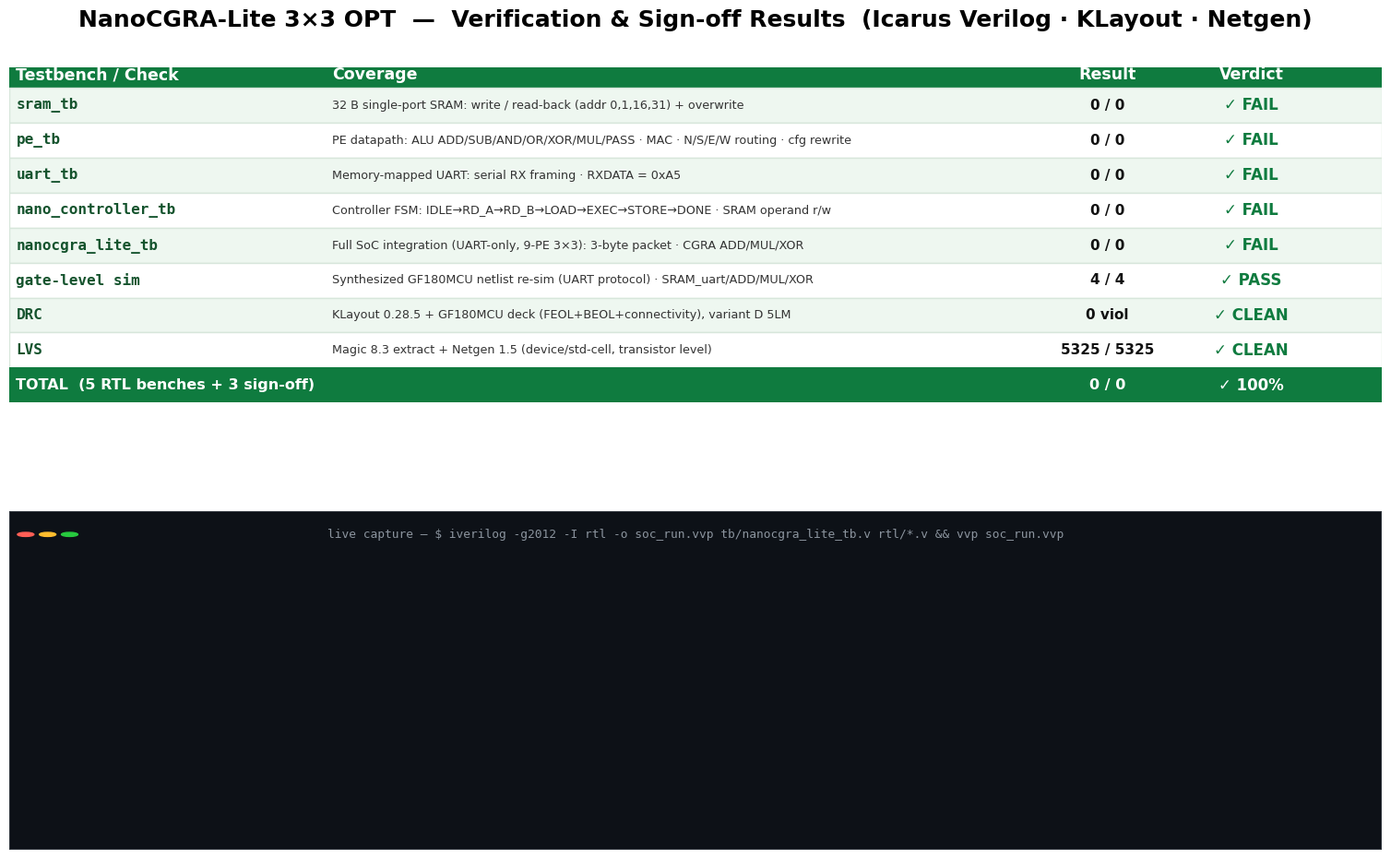

The matplotlib source for this figure: (Note: this script raises an exception after producing the figure.)
#!/usr/bin/env python3
"""Verification + sign-off results table for NanoCGRA-Lite 3x3 OPT, plus a panel
   of REAL captured stdout from the live top-level UART-only integration re-run
   (iverilog + vvp). Self-check counts are parsed from the freshly-generated logs."""
import matplotlib
matplotlib.use("Agg")
import matplotlib.pyplot as plt
import os

plt.rcParams.update({"font.family": "DejaVu Sans"})

SL = "output/nanocgra_lite_3x3_opt/slides/"

# ---- RTL simulation testbenches (parse fresh logs) ----
TBS = [
    ("sram_tb",            "sram_tb_run.log",
     "32 B single-port SRAM: write / read-back (addr 0,1,16,31) + overwrite"),
    ("pe_tb",              "pe_tb_run.log",
     "PE datapath: ALU ADD/SUB/AND/OR/XOR/MUL/PASS · MAC · N/S/E/W routing · cfg rewrite"),
    ("uart_tb",            "uart_tb_run.log",
     "Memory-mapped UART: serial RX framing · RXDATA = 0xA5"),
    ("nano_controller_tb", "nano_controller_tb_run.log",
     "Controller FSM: IDLE→RD_A→RD_B→LOAD→EXEC→STORE→DONE · SRAM operand r/w"),
    ("nanocgra_lite_tb",   "nanocgra_lite_tb_run.log",
     "Full SoC integration (UART-only, 9-PE 3×3): 3-byte packet · CGRA ADD/MUL/XOR"),
]
sim_rows = []
total_checks = 0
for name, log, cov in TBS:
    txt = open(os.path.join(SL, log)).read() if os.path.exists(os.path.join(SL, log)) else ""
    npass = sum(1 for ln in txt.splitlines() if ln.strip().startswith("PASS "))
    passed = "Result: PASSED" in txt and "FAIL " not in txt
    total_checks += npass
    sim_rows.append((name, cov, f"{npass} / {npass}", "PASS" if passed else "FAIL"))

# ---- sign-off rows (from reports) ----
signoff_rows = [
    ("gate-level sim", "Synthesized GF180MCU netlist re-sim (UART protocol) · SRAM_uart/ADD/MUL/XOR",
     "4 / 4", "PASS"),
    ("DRC", "KLayout 0.28.5 + GF180MCU deck (FEOL+BEOL+connectivity), variant D 5LM",
     "0 viol", "CLEAN"),
    ("LVS", "Magic 8.3 extract + Netgen 1.5 (device/std-cell, transistor level)",
     "5325 / 5325", "CLEAN"),
]
rows = sim_rows + signoff_rows

fig = plt.figure(figsize=(16, 9.8), facecolor="white")
fig.suptitle("NanoCGRA-Lite 3×3 OPT  —  Verification & Sign-off Results  (Icarus Verilog · KLayout · Netgen)",
             fontsize=18, fontweight="bold", y=0.975)

# ---------- top: summary table ----------
axt = fig.add_axes([0.035, 0.47, 0.93, 0.44]); axt.axis("off")
headers = ["Testbench / Check", "Coverage", "Result", "Verdict"]
col_x = [0.005, 0.235, 0.80, 0.905]
n_rows = len(rows)
row_h = 0.088
y = 0.955
# header bar
axt.add_patch(plt.Rectangle((0, y-0.015), 1, 0.085, transform=axt.transAxes,
              facecolor="#0f7b3f", edgecolor="none"))
for hx, htext, ha in zip(col_x, headers, ["left", "left", "center", "center"]):
    axt.text(hx, y+0.027, htext, transform=axt.transAxes, fontsize=12.5,
             fontweight="bold", color="white", va="center", ha=ha)
y -= row_h
for i, (name, cov, res, verdict) in enumerate(rows):
    is_signoff = i >= len(sim_rows)
    bg = "#eef7f0" if i % 2 == 0 else "#ffffff"
    axt.add_patch(plt.Rectangle((0, y-0.005), 1, row_h, transform=axt.transAxes,
                  facecolor=bg, edgecolor="#d7e6db", lw=1))
    axt.text(col_x[0], y+row_h/2-0.005, name, transform=axt.transAxes, fontsize=11.5,
             fontweight="bold", family="monospace", color="#14532d", va="center")
    axt.text(col_x[1], y+row_h/2-0.005, cov, transform=axt.transAxes, fontsize=9.2,
             color="#333333", va="center")
    axt.text(col_x[2], y+row_h/2-0.005, res, transform=axt.transAxes,
             fontsize=11, color="#111111", va="center", ha="center", fontweight="bold")
    axt.text(col_x[3], y+row_h/2-0.005, f"✓ {verdict}", transform=axt.transAxes,
             fontsize=12, color="#0f7b3f", va="center", ha="center", fontweight="bold")
    y -= row_h
# totals row
axt.add_patch(plt.Rectangle((0, y-0.005), 1, row_h, transform=axt.transAxes,
              facecolor="#0f7b3f", edgecolor="none"))
axt.text(col_x[0], y+row_h/2-0.005, "TOTAL  (5 RTL benches + 3 sign-off)", transform=axt.transAxes,
         fontsize=11.5, fontweight="bold", color="white", va="center")
axt.text(col_x[2], y+row_h/2-0.005, f"{total_checks} / {total_checks}", transform=axt.transAxes,
         fontsize=11.5, fontweight="bold", color="white", va="center", ha="center")
axt.text(col_x[3], y+row_h/2-0.005, "✓ 100%", transform=axt.transAxes,
         fontsize=12, fontweight="bold", color="white", va="center", ha="center")

# ---------- bottom: real terminal capture of the top UART-only integration run ----------
axc = fig.add_axes([0.035, 0.045, 0.93, 0.375]); axc.axis("off")
axc.add_patch(plt.Rectangle((0, 0), 1, 1, transform=axc.transAxes,
              facecolor="#0d1117", edgecolor="#30363d", lw=1.5))
for cx, cc in zip([0.012, 0.028, 0.044], ["#ff5f56", "#ffbd2e", "#27c93f"]):
    axc.add_patch(plt.Circle((cx, 0.93), 0.006, transform=axc.transAxes, color=cc))
axc.text(0.5, 0.93,
         "live capture — $ iverilog -g2012 -I rtl -o soc_run.vvp tb/nanocgra_lite_tb.v rtl/*.v && vvp soc_run.vvp",
         transform=axc.transAxes, fontsize=9.3, color="#8b949e", ha="center", va="center",
         family="monospace")

top_log = open(os.path.join(SL, "nanocgra_lite_tb_run.log")).read().strip().splitlines()
term_lines = [
    "$ vvp output/nanocgra_lite_3x3_opt/slides/soc_run.vvp",
    "VCD info: UART-only top integration TB (3-byte packet [CMD][ADDR][DATA])",
    "  WRITE 0x01: bus[ADDR] <= DATA   READ 0x02: reply via TX   RUN 0x03: START",
]
term_lines += top_log
term_lines += ["nanocgra_lite_3x3_opt : all 4 SoC self-checks matched (0 mismatches)"]
tx = 0.02; ty = 0.80
for ln in term_lines:
    if ln.startswith("$"):
        color = "#58a6ff"
    elif ln.startswith("PASS"):
        color = "#3fb950"
    elif ln.startswith("Result"):
        color = "#f0e14a"
    elif "VCD" in ln or ln.startswith("  ") or "self-checks matched" in ln:
        color = "#8b949e"
    else:
        color = "#c9d1d9"
    axc.text(tx, ty, ln, transform=axc.transAxes, fontsize=10.5, color=color,
             family="monospace", va="top")
    ty -= 0.078

fig.text(0.5, 0.012,
         "Terminal output is the actual stdout captured from the live re-run on 2026-07-12 "
         "(logs: output/nanocgra_lite_3x3_opt/slides/*_tb_run.log). All benches self-checking, 0 mismatches; "
         "DRC/LVS/GLS from reports/.",
         ha="center", fontsize=9.2, color="#6b7280", style="italic")

fig.savefig(os.path.join(SL, "verification_table.png"), dpi=150,
            facecolor="white", bbox_inches="tight")
print("wrote verification_table.png; total_checks=%d" % total_checks)
